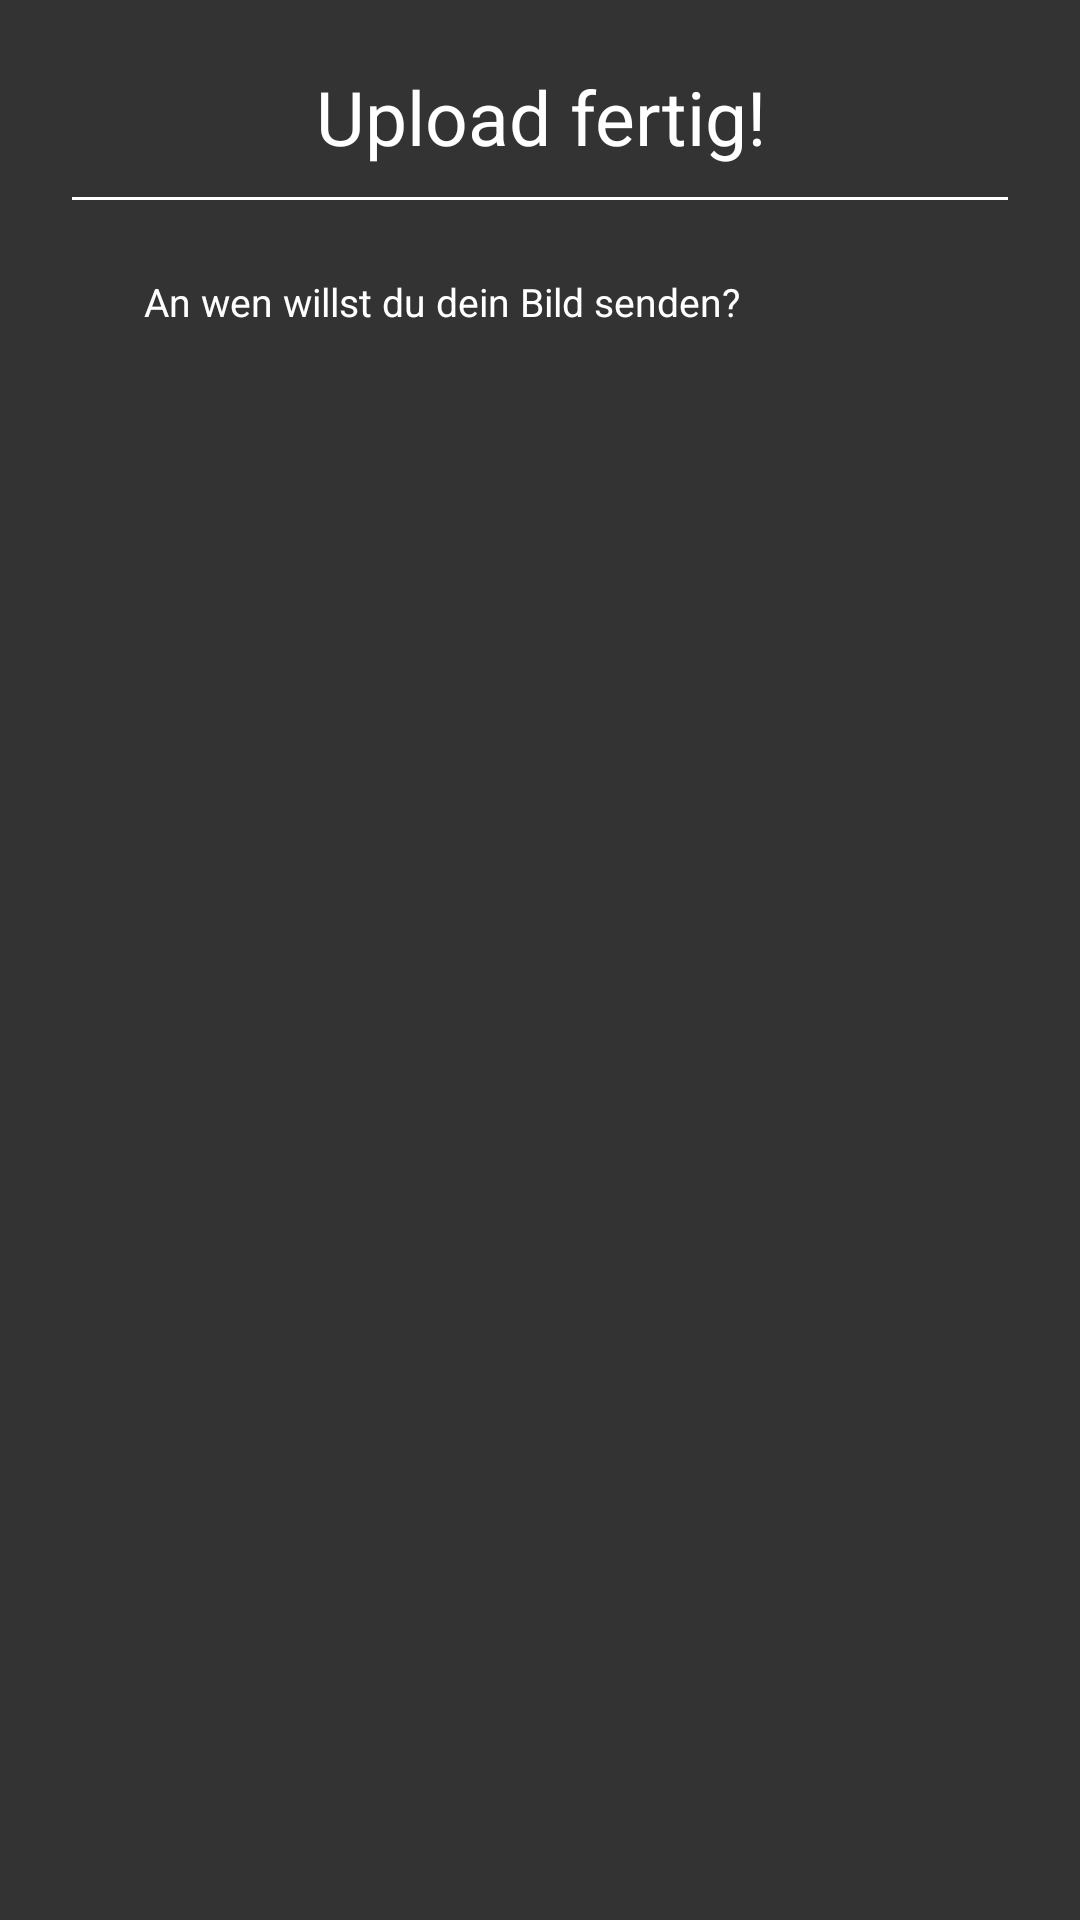

Write the Android layout XML for this screen, with the resource values it uses.
<!-- AndroidManifest.xml: application theme AppTheme -->
<!-- res/layout/dialog_select_user.xml -->
<?xml version="1.0" encoding="utf-8"?>
<RelativeLayout xmlns:android="http://schemas.android.com/apk/res/android"
    android:layout_width="match_parent"
    android:layout_height="wrap_content"
    android:background="#333"
    android:orientation="vertical"
    android:paddingBottom="40dp"
    android:paddingLeft="24dp"
    android:paddingRight="24dp"
    android:paddingTop="22dp" >

    <LinearLayout
        android:layout_width="match_parent"
        android:layout_height="match_parent"
        android:background="#333"
        android:orientation="vertical" >

        <TextView
            android:id="@+id/dialog_title"
            style="@style/Text.Title"
            android:layout_width="wrap_content"
            android:layout_height="wrap_content"
            android:layout_gravity="center_horizontal"
            android:text="Upload fertig!" />

        <View
            android:layout_width="match_parent"
            android:layout_height="@dimen/sep_thick"
            android:layout_marginTop="10dp"
            android:background="@color/sep_thick" />

        <TextView
            android:id="@+id/dialog_message"
            style="@style/Text"
            android:layout_width="wrap_content"
            android:layout_height="wrap_content"
            android:layout_marginLeft="24dp"
            android:layout_marginRight="24dp"
            android:layout_marginTop="25dp"
            android:layout_marginBottom="25dp"
            android:text="An wen willst du dein Bild senden?" />

        <ListView
            android:id="@+id/dialog_send_to_lv"
            android:layout_width="match_parent"
            android:layout_height="wrap_content"
             >
        </ListView>
    </LinearLayout>

</RelativeLayout>
<!-- resources referenced by this layout -->
<resources>
  <color name="sep_thick">#FFFFFF</color>
  <dimen name="sep_thick">1dp</dimen>
  <style name="Text">
          <item name="android:textSize">13sp</item>
          <item name="android:textColor">#FFF</item>
      </style>
  <style name="Text.Title">
          <item name="android:textSize">25sp</item>
          <item name="android:textColor">#FFF</item>
          <item name="android:gravity">center_horizontal</item>
      </style>
  <style name="AppTheme" parent="AppBaseTheme">
          
      </style>
  <style name="AppBaseTheme" parent="android:Theme.Light">
          
      </style>
</resources>
